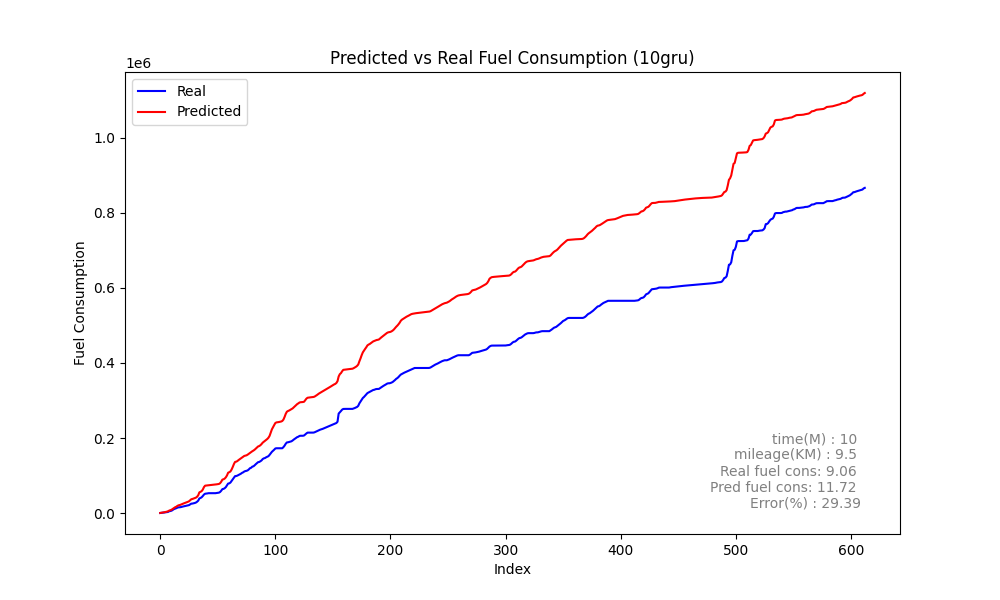

Data behind this chart, as committed beside it:
Speed, Actual, Predicted_sum, Predicted, rate, MAE, MSE, MAPE
0, 306.2, 452.3, 452.3, 306.2, 557.5, 832649, 87.68
0, 612.4, 929.2, 476.9, 306.2, 557.5, 832649, 87.68
0, 1020, 1427, 498, 408, 557.5, 832649, 87.68
0, 1383, 1959, 532.1, 363, 557.5, 832649, 87.68
0, 1809, 2577, 617.5, 425.8, 557.5, 832649, 87.68
1, 2417, 3322, 744.8, 607.6, 557.5, 832649, 87.68
4, 2675, 4073, 751.6, 258.5, 557.5, 832649, 87.68
6, 3482, 5234, 1161, 806.9, 557.5, 832649, 87.68
9, 5298, 7084, 1850, 1816, 557.5, 832649, 87.68
16, 5664, 7857, 772.7, 366, 557.5, 832649, 87.68
17, 6757, 9380, 1523, 1093, 557.5, 832649, 87.68
20, 8776, 11612, 2231, 2019, 557.5, 832649, 87.68
25, 10798, 14205, 2594, 2022, 557.5, 832649, 87.68
30, 11863, 15722, 1517, 1064, 557.5, 832649, 87.68
32, 13118, 17119, 1397, 1255, 557.5, 832649, 87.68
33, 14625, 19407, 2289, 1506, 557.5, 832649, 87.68
36, 15378, 20861, 1454, 753.7, 557.5, 832649, 87.68
37, 15580, 21565, 703.5, 201.5, 557.5, 832649, 87.68
35, 16082, 22705, 1140, 502.8, 557.5, 832649, 87.68
35, 17047, 24164, 1459, 964.6, 557.5, 832649, 87.68
36, 17737, 25371, 1207, 689.8, 557.5, 832649, 87.68
36, 18460, 26482, 1111, 723.3, 557.5, 832649, 87.68
36, 18992, 27482, 1000, 531.4, 557.5, 832649, 87.68
35, 19755, 28887, 1406, 763.6, 557.5, 832649, 87.68
36, 20581, 30086, 1199, 826.1, 557.5, 832649, 87.68
36, 21275, 31480, 1394, 693.4, 557.5, 832649, 87.68
36, 23119, 34073, 2593, 1844, 557.5, 832649, 87.68
39, 25216, 36924, 2851, 2096, 557.5, 832649, 87.68
42, 25446, 37715, 790.4, 230.6, 557.5, 832649, 87.68
40, 26144, 38845, 1130, 698, 557.5, 832649, 87.68
40, 26950, 39858, 1013, 805.2, 557.5, 832649, 87.68
39, 28148, 41173, 1316, 1199, 557.5, 832649, 87.68
39, 30267, 43529, 2355, 2118, 557.5, 832649, 87.68
41, 33160, 47486, 3957, 2893, 557.5, 832649, 87.68
45, 39019, 55260, 7774, 5860, 557.5, 832649, 87.68
52, 40317, 56755, 1495, 1298, 557.5, 832649, 87.68
52, 42241, 58662, 1907, 1925, 557.5, 832649, 87.68
53, 45590, 62753, 4091, 3349, 557.5, 832649, 87.68
56, 49428, 69349, 6596, 3838, 557.5, 832649, 87.68
60, 51614, 73107, 3758, 2186, 557.5, 832649, 87.68
62, 51905, 73432, 325.5, 290.7, 557.5, 832649, 87.68
60, 52471, 73710, 278.3, 566.3, 557.5, 832649, 87.68
58, 53055, 74223, 512.2, 583.8, 557.5, 832649, 87.68
57, 53055, 74598, 375.5, 0.0, 557.5, 832649, 87.68
55, 53055, 74913, 314.5, 0.0, 557.5, 832649, 87.68
53, 53055, 75207, 294.1, 0.0, 557.5, 832649, 87.68
49, 53055, 75503, 296.4, 0.0, 557.5, 832649, 87.68
43, 53055, 75846, 343.3, 0.0, 557.5, 832649, 87.68
36, 53075, 76244, 397.7, 20.17, 557.5, 832649, 87.68
30, 53627, 76659, 414.8, 552.2, 557.5, 832649, 87.68
23, 54117, 77097, 438.1, 490.2, 557.5, 832649, 87.68
19, 54529, 77662, 565.2, 411.8, 557.5, 832649, 87.68
17, 56253, 79629, 1967, 1723, 557.5, 832649, 87.68
21, 59664, 83714, 4085, 3412, 557.5, 832649, 87.68
29, 63948, 89293, 5579, 4284, 557.5, 832649, 87.68
37, 64539, 90063, 770.3, 591.2, 557.5, 832649, 87.68
37, 66361, 91977, 1914, 1822, 557.5, 832649, 87.68
39, 69262, 95351, 3374, 2900, 557.5, 832649, 87.68
43, 73823, 100380, 5029, 4561, 557.5, 832649, 87.68
48, 78825, 107631, 7250, 5003, 557.5, 832649, 87.68
... 553 more rows
